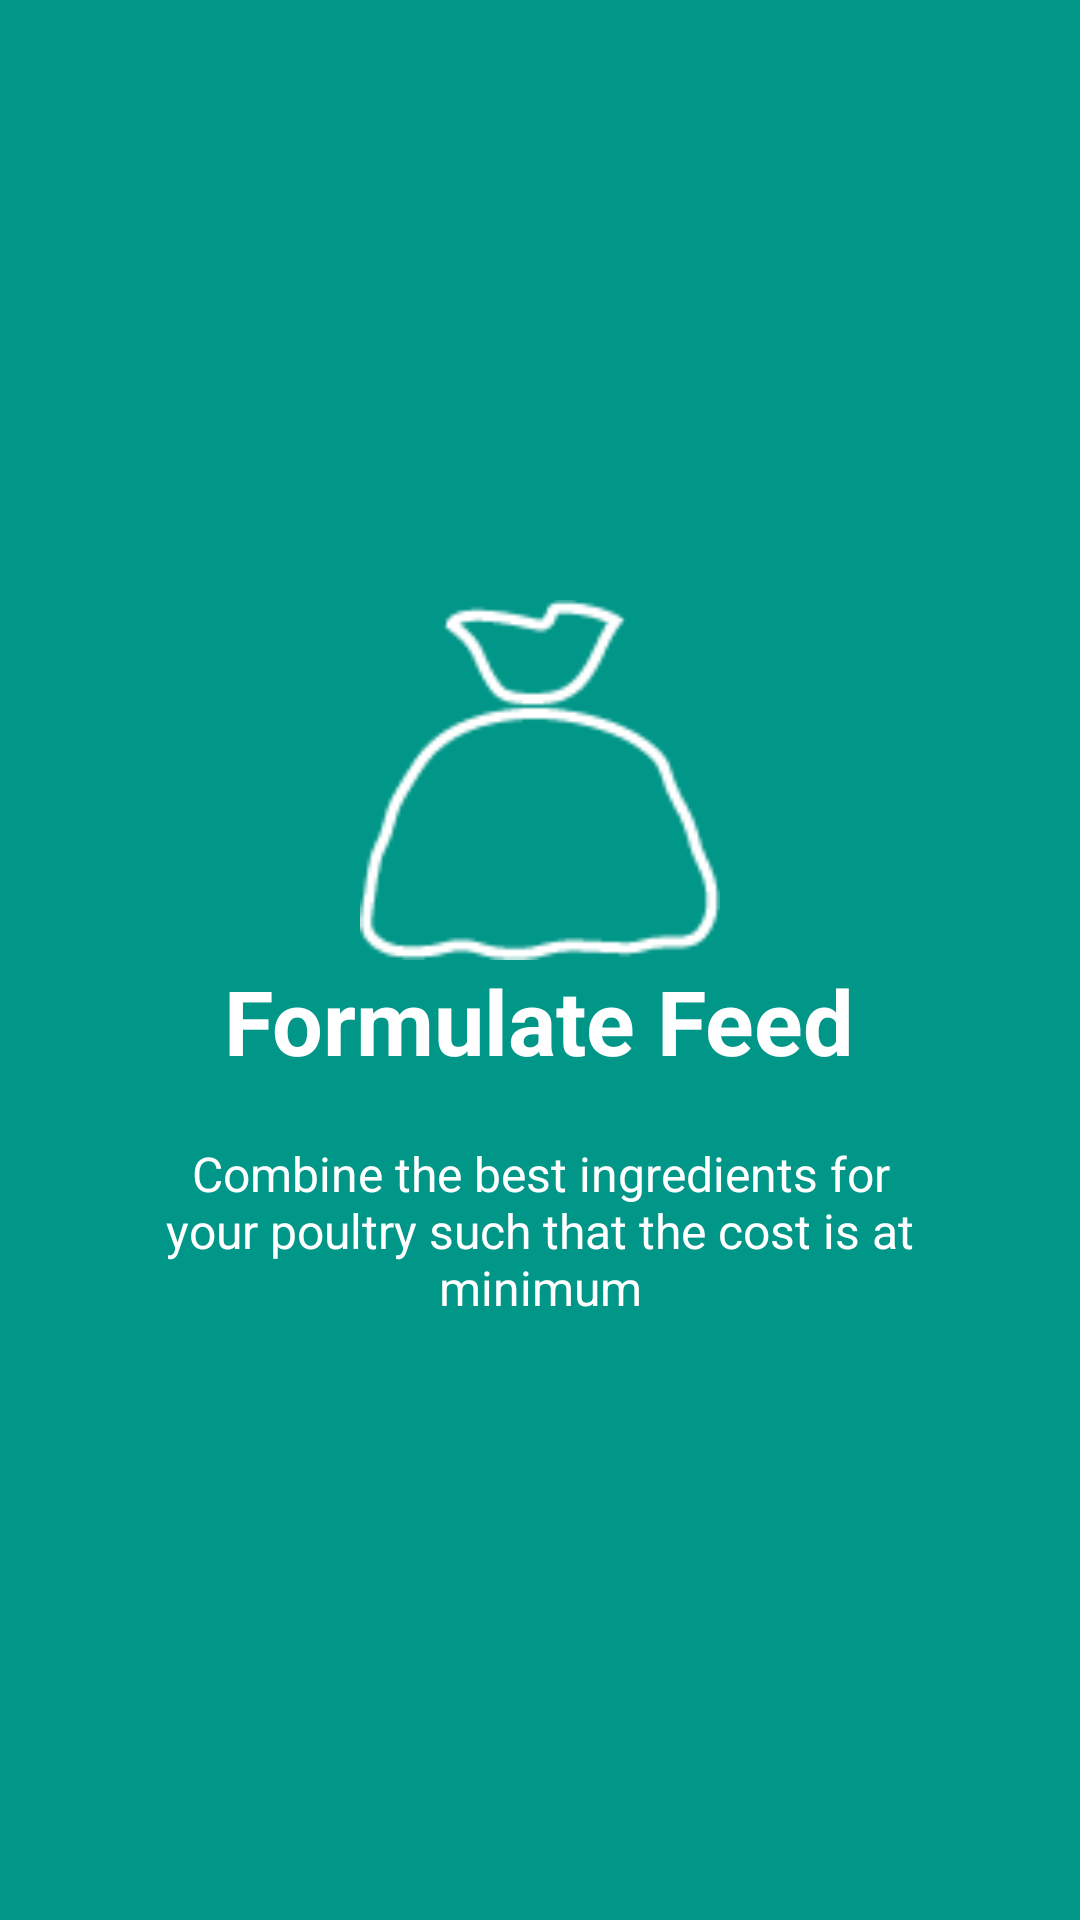

The Android layout XML behind this screen, and the referenced resources:
<!-- AndroidManifest.xml: application theme Theme.AppCompat.Light.NoActionBar -->
<!-- res/layout/welcome_slide2.xml -->
<?xml version="1.0" encoding="utf-8"?>
<RelativeLayout xmlns:android="http://schemas.android.com/apk/res/android"
    android:layout_width="match_parent"
    android:layout_height="match_parent"
    android:background="@color/bg_screen2">

    <LinearLayout
        android:layout_width="wrap_content"
        android:layout_height="wrap_content"
        android:layout_centerInParent="true"
        android:gravity="center_horizontal"
        android:orientation="vertical">

        <ImageView
            android:layout_width="@dimen/img_width_height"
            android:layout_height="@dimen/img_width_height"
            android:src="@drawable/feedmix" />

        <TextView
            android:layout_width="wrap_content"
            android:layout_height="wrap_content"
            android:text="@string/slide_2_title"
            android:textColor="@android:color/white"
            android:textSize="@dimen/slide_title"
            android:textStyle="bold" />

        <TextView
            android:layout_width="wrap_content"
            android:layout_height="wrap_content"
            android:layout_marginTop="20dp"
            android:paddingLeft="@dimen/desc_padding"
            android:paddingRight="@dimen/desc_padding"
            android:text="@string/slide_2_desc"
            android:textAlignment="center"
            android:textColor="@android:color/white"
            android:textSize="@dimen/slide_desc" />

    </LinearLayout>


</RelativeLayout>
<!-- resources referenced by this layout -->
<resources>
  <color name="bg_screen2">#009688</color>
  <dimen name="desc_padding">40dp</dimen>
  <dimen name="img_width_height">120dp</dimen>
  <dimen name="slide_desc">16dp</dimen>
  <dimen name="slide_title">30dp</dimen>
  <!-- drawable feedmix: png bitmap (drawable-hdpi, 1899 bytes) -->
  <string name="slide_2_desc">Combine the best ingredients for your poultry such that the cost is at minimum</string>
  <string name="slide_2_title">Formulate Feed</string>
</resources>
